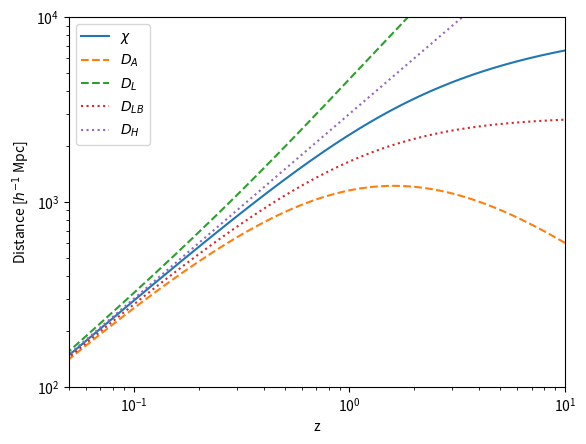

Here is the Python script that generated this plot:
import numpy as np
import matplotlib.pyplot as plt
from scipy.integrate import quad


z = np.linspace(0,10,1000)

def integrand(z):

	return 1. / np.sqrt(0.3 * (1 + z)**3 + 0.7)


def integrand_lookback(z):

	return 1. / (np.sqrt(0.3 * (1 + z)**3 + 0.7) * (1 + z))


chi = []
lookback = []
for i in z:
	chi_1, err_1 = quad(integrand, 0, i)
	chi.append(chi_1)
	look_1, err_2 = quad(integrand_lookback, 0, i)
	lookback.append(look_1)

chi = np.array(chi)
lookback = np.array(lookback)

d_a = chi / (1 + z)
d_L = chi * (1 + z)


chi = chi * 2998
d_a = d_a * 2998
d_L = d_L * 2998
lookback = lookback * 2998

hubble = 1. / (np.sqrt(0.3 * (1 + z)**3 + 0.7) * (1 + z))
hubble = z * 2998


plt.figure()
plt.plot(z, chi, label=r'$\chi$')
plt.plot(z, d_a, label=r'$D_A$', linestyle= '--')
plt.plot(z, d_L, label=r'$D_L$', linestyle= '--')
plt.plot(z, lookback, label=r'$D_{LB}$', linestyle='dotted')
plt.plot(z, hubble, label= r'$D_H$', linestyle='dotted')
plt.xscale('log')
plt.yscale('log')
plt.xlabel('z')
plt.ylabel(r'Distance [$h^{-1}$ Mpc]')
plt.xlim(0.05,10)
plt.ylim(1E2,1E4)
plt.legend()
plt.show()